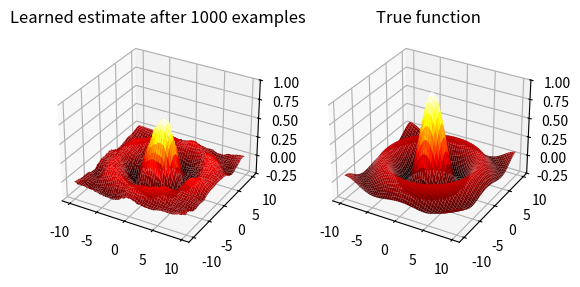

Write the Python code that produced this figure.
import numpy as np


class TileCoder:
    def __init__(self, space, num_tiles_per_dim, num_tilings, bias_unit=False):
        self.space = np.asarray(space)
        self.num_tiles_per_dim = np.asarray(num_tiles_per_dim)
        self.num_tilings = int(num_tilings)
        self.bias_unit = bias_unit
        self.num_active_features = self.num_tilings + self.bias_unit
        self.total_num_tiles = self.num_tilings * np.prod(self.num_tiles_per_dim) + self.bias_unit
        self.tile_size = (self.space[:, 1] - self.space[:, 0]) / (self.num_tiles_per_dim - 1)

        # Compute the offset in each dimension for each tiling:
        self.tiling_offsets = np.arange(1, 2 * len(self.space), 2) * np.repeat(np.arange(self.num_tilings), len(self.space)).reshape(self.num_tilings, len(self.space)) / self.num_tilings % 1 * self.tile_size
        # Create an array to help convert n-dimensional tiling coordinates into a 1-dimensional index in the tiling:
        self.coords_to_indices = np.array([np.prod(self.num_tiles_per_dim[0:dim]) for dim in range(len(self.space))])
        # Compute the indices in the feature vector where each tiling starts:
        self.tilings_to_features = np.prod(self.num_tiles_per_dim) * np.arange(self.num_tilings)

    def encode(self, obs):
        # Compute the coordinates in each tiling of the tile containing the observation:
        tiling_coords = ((np.asarray(obs) - self.space[:, 0] + self.tiling_offsets) // self.tile_size).astype(int)
        # Convert the N-dimensional tiling coordinates to a 1-dimensional index in the tiling:
        tiling_indices = np.dot(tiling_coords, self.coords_to_indices)
        # Convert the tiling indices to indices in the feature vector:
        feature_indices = self.tilings_to_features + tiling_indices
        return np.append(feature_indices, self.total_num_tiles - 1) if self.bias_unit else feature_indices


if __name__ == '__main__':
    import matplotlib.pyplot as plt

    # Define a function to approximate:
    def target_function(x1, x2):
        return np.sin(np.sqrt(x1**2 + x2**2)) / np.sqrt(x1**2 + x2**2)

    # A function to add noise:
    def noise(y):
        return y + .1 * np.random.randn()

    # Create a tile coder and weight vector:
    tc = TileCoder(space=[[-10, 10], [-10, 10]], num_tiles_per_dim=[11, 11], num_tilings=8, bias_unit=True)

    w = np.zeros(tc.total_num_tiles)
    step_size = .2 / tc.num_active_features

    # Use the tile coder to train the weight vector from samples of the target function:
    num_examples = 1000
    for i in range(num_examples):
        x1, x2 = np.random.random_sample(2) * 20 - 10  # Sample the input space uniformly.
        indices = tc.encode((x1, x2))  # Compute indices for the input point.
        y_hat = w[indices].sum()  # Generate an estimate from the weights.
        y = noise(target_function(x1, x2))  # Get a sample output from the function.
        w[indices] += step_size * (y - y_hat)  # Update the weight vector.

    # Check the function and the learned approximation:
    resolution = 100
    x1 = np.arange(-10, 10, 20 / resolution)
    x2 = np.arange(-10, 10, 20 / resolution)
    y = np.zeros((resolution, resolution))
    y_hat = np.zeros((resolution, resolution))
    for j in range(len(x1)):
        for k in range(len(x2)):
            y[j, k] = target_function(x1[j], x2[k])  # True value of the function.
            y_hat[j, k] = w[tc.encode((x1[j], x2[k]))].sum()  # Learned estimate.

    # Visualize the function and the learned approximation:
    x1, x2 = np.meshgrid(x1, x2)
    fig = plt.figure()

    ax = fig.add_subplot(1, 2, 1, projection='3d')
    ax.plot_surface(x1, x2, y_hat, cmap='hot')
    ax.set_zlim(-.25, 1.)
    ax.set_title('Learned estimate after {} examples'.format(num_examples))

    ax = fig.add_subplot(1, 2, 2, projection='3d')
    ax.plot_surface(x1, x2, y, cmap='hot')
    ax.set_zlim(-.25, 1.)
    ax.set_title('True function')

    plt.show()
